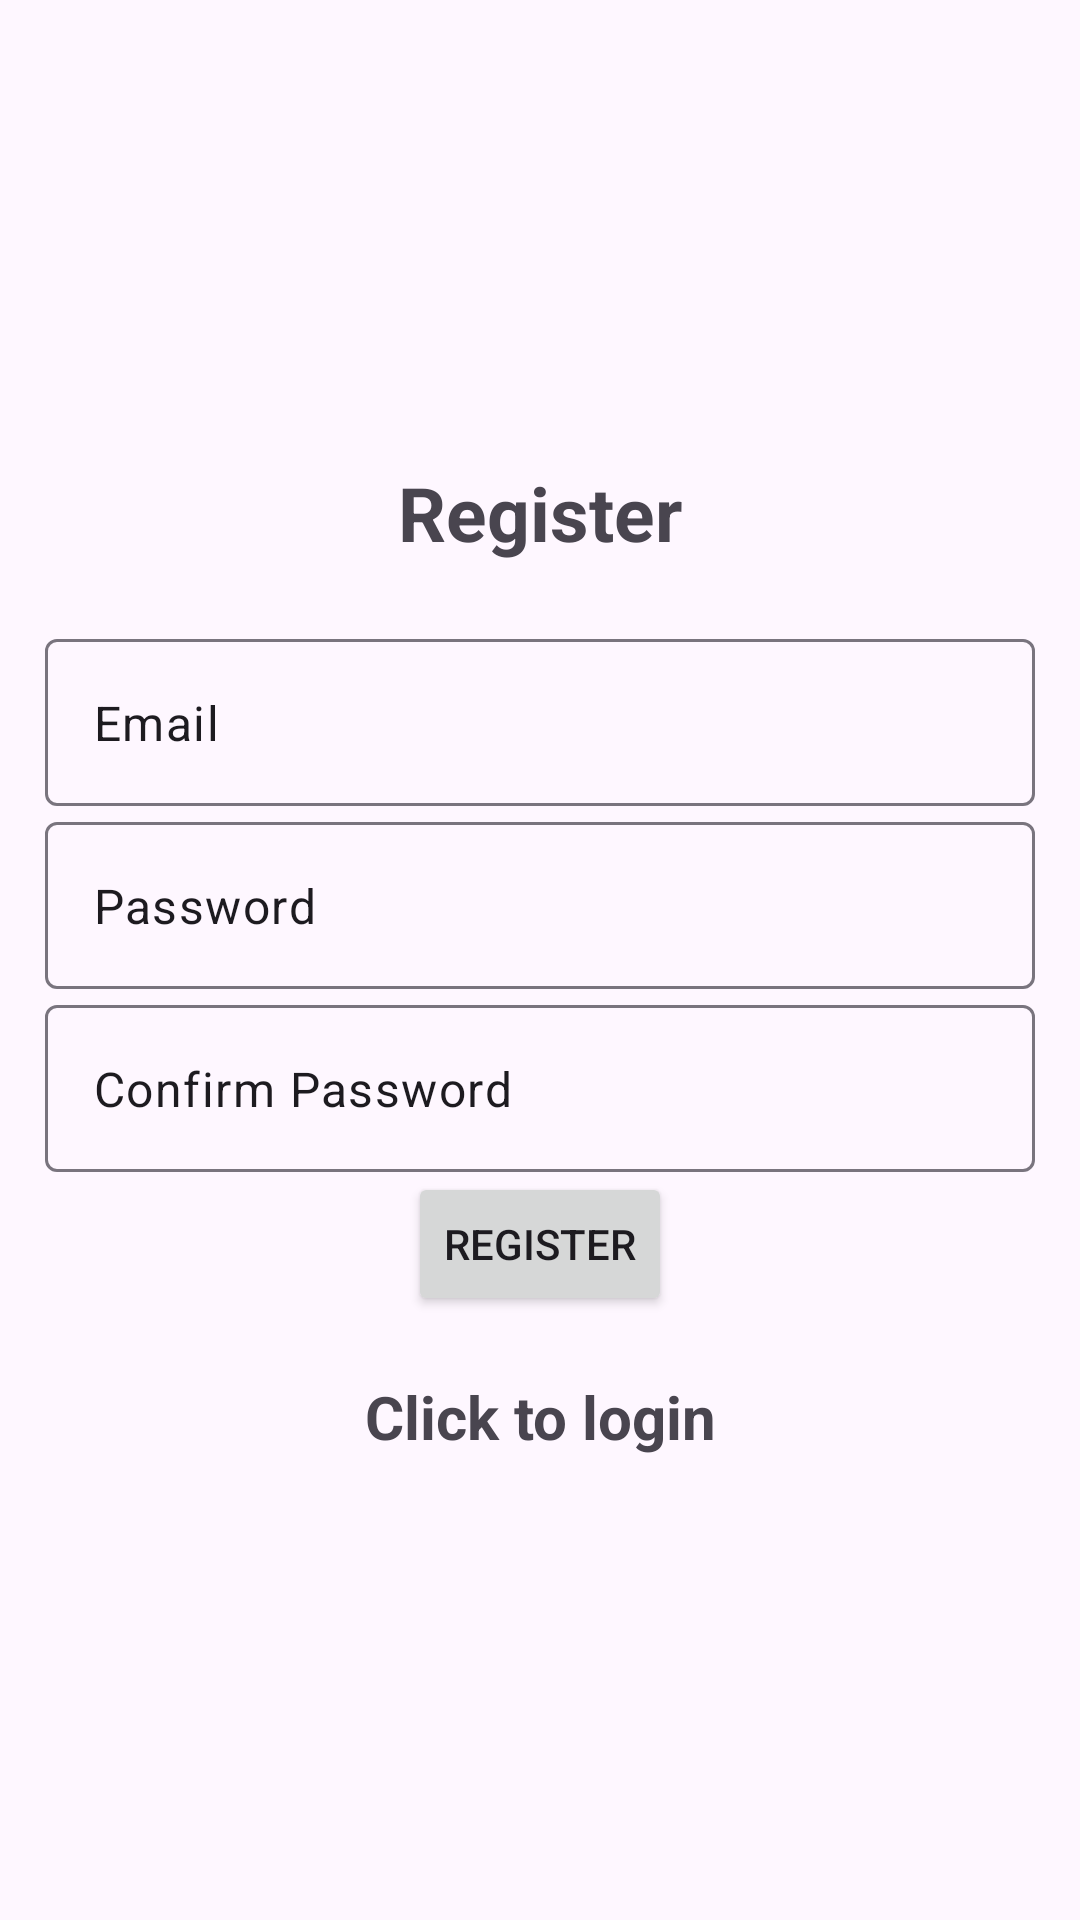

Write the Android layout XML for this screen, with the resource values it uses.
<!-- AndroidManifest.xml: application theme Theme.Material3.Light -->
<!-- res/layout/activity_register.xml -->
<?xml version="1.0" encoding="utf-8"?>
<LinearLayout xmlns:android="http://schemas.android.com/apk/res/android"
    xmlns:app="http://schemas.android.com/apk/res-auto"
    xmlns:tools="http://schemas.android.com/tools"
    android:layout_width="match_parent"
    android:layout_height="match_parent"
    android:gravity="center"
    android:orientation="vertical"
    android:padding="15dp"
    tools:context=".Register">

    <TextView
        android:layout_width="match_parent"
        android:layout_height="wrap_content"
        android:layout_marginBottom="20dp"
        android:gravity="center"
        android:text="@string/register"
        android:textSize="25sp"
        android:textStyle="bold" />

    <com.google.android.material.textfield.TextInputLayout
        android:layout_width="match_parent"
        android:layout_height="wrap_content">

        <com.google.android.material.textfield.TextInputEditText
            android:id="@+id/email"
            android:layout_width="match_parent"
            android:layout_height="match_parent"
            android:text="@string/email" />

    </com.google.android.material.textfield.TextInputLayout>

    <com.google.android.material.textfield.TextInputLayout
        android:layout_width="match_parent"
        android:layout_height="wrap_content">

        <com.google.android.material.textfield.TextInputEditText
            android:id="@+id/password"
            android:layout_width="match_parent"
            android:layout_height="match_parent"
            android:text="@string/password" />

    </com.google.android.material.textfield.TextInputLayout>


    <com.google.android.material.textfield.TextInputLayout
        android:layout_width="match_parent"
        android:layout_height="wrap_content">

        <com.google.android.material.textfield.TextInputEditText
            android:id="@+id/confirmPassword"
            android:layout_width="match_parent"
            android:layout_height="match_parent"
            android:text="@string/confirm_password" />

    </com.google.android.material.textfield.TextInputLayout>


    <ProgressBar
        android:id="@+id/progressBar"
        android:layout_width="wrap_content"
        android:layout_height="wrap_content"
        android:visibility="gone" />

    <Button
        android:id="@+id/btn_register"
        android:layout_width="wrap_content"
        android:layout_height="wrap_content"
        android:text="@string/register" />

    <TextView
        android:id="@+id/loginNow"
        android:textStyle="bold"
        android:textSize="20sp"
        android:gravity="center"
        android:layout_marginTop="20dp"
        android:text="@string/click_to_login"
        android:layout_width="match_parent"
        android:layout_height="wrap_content"/>

</LinearLayout>
<!-- resources referenced by this layout -->
<resources>
  <string name="click_to_login">Click to login</string>
  <string name="confirm_password">Confirm Password</string>
  <string name="email">Email</string>
  <string name="password">Password</string>
  <string name="register">Register</string>
</resources>
